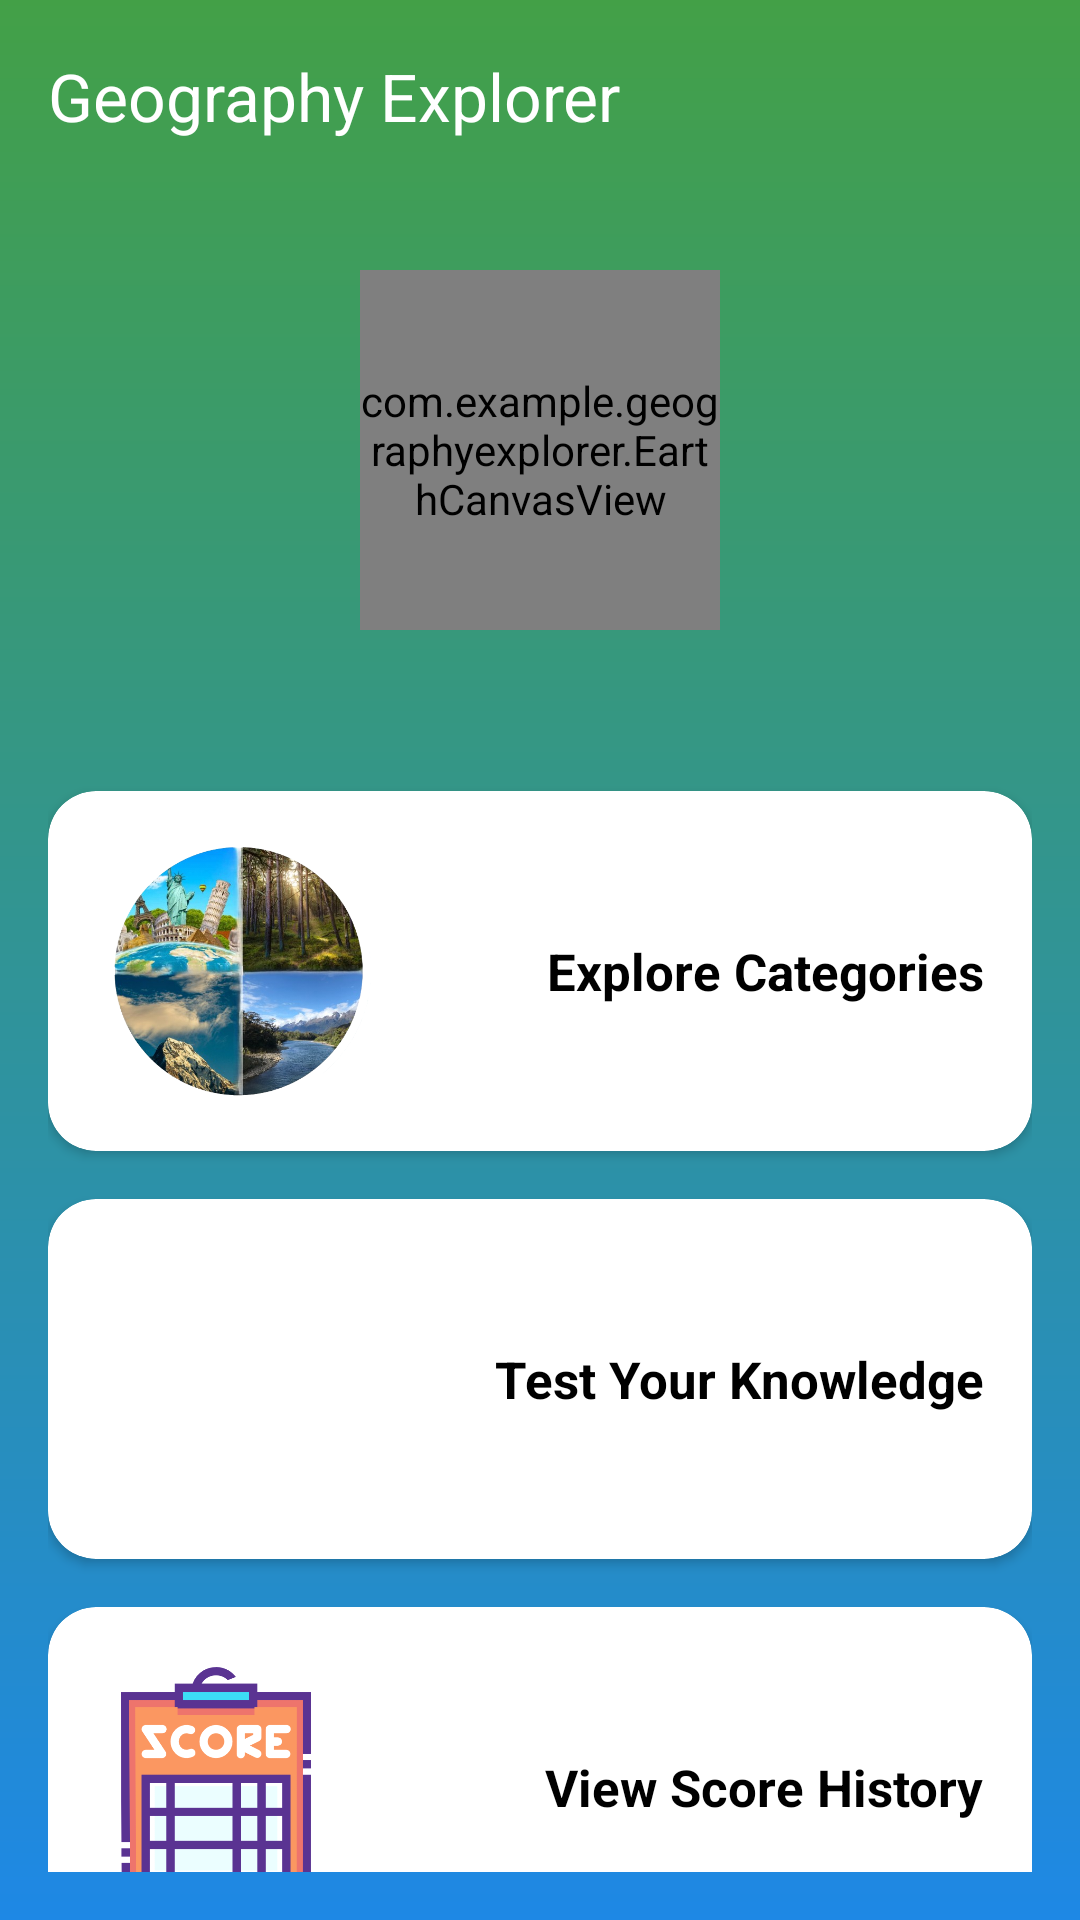

Android layout source for this screen:
<!-- AndroidManifest.xml: application theme Theme.GeographyExplorer -->
<!-- res/layout/activity_main.xml -->
<?xml version="1.0" encoding="utf-8"?>
<LinearLayout
    xmlns:android="http://schemas.android.com/apk/res/android"
    xmlns:app="http://schemas.android.com/apk/res-auto"
    xmlns:tools="http://schemas.android.com/tools"
    android:layout_width="match_parent"
    android:layout_height="match_parent"
    android:orientation="vertical"
    android:background="@drawable/bg_splash"
    android:fitsSystemWindows="true"
    tools:context=".MainActivity">

    
    <androidx.appcompat.widget.Toolbar
        android:id="@+id/toolbar"
        android:layout_width="match_parent"
        android:layout_height="?attr/actionBarSize"
        app:title="Geography Explorer"
        app:titleTextColor="@android:color/white"
        app:popupTheme="@style/ThemeOverlay.AppCompat.Light"/>

    
    <LinearLayout
        android:layout_width="match_parent"
        android:layout_height="match_parent"
        android:orientation="vertical"
        android:padding="16dp"
        android:gravity="center_horizontal">

        
        <com.example.geographyexplorer.EarthCanvasView
            android:layout_width="120dp"
            android:layout_height="120dp"
            android:layout_marginTop="10dp"/>

        
        <TextView
            android:id="@+id/tvHighScore"
            android:layout_width="wrap_content"
            android:layout_height="wrap_content"
            android:layout_marginBottom="32dp"
            android:textColor="@color/white"
            android:textSize="16sp"
            android:textStyle="bold"
            tools:text="High Score: 2/3"
            android:fontFamily="monospace"/>

        
        <androidx.cardview.widget.CardView
            android:id="@+id/cardCategories"
            android:layout_width="match_parent"
            android:layout_height="120dp"
            app:cardCornerRadius="16dp"
            android:layout_marginBottom="16dp">

            <RelativeLayout
                android:layout_width="match_parent"
                android:layout_height="match_parent"
                android:padding="16dp">

                <ImageView
                    android:layout_width="95dp"
                    android:layout_height="95dp"
                    android:src="@drawable/ic_categories"
                    android:layout_centerVertical="true"/>

                <TextView
                    android:layout_width="wrap_content"
                    android:layout_height="wrap_content"
                    android:text="Explore Categories"
                    android:textSize="17sp"
                    android:textStyle="bold"
                    android:textColor="@color/black"
                    android:layout_alignParentEnd="true"
                    android:layout_centerVertical="true"/>
            </RelativeLayout>
        </androidx.cardview.widget.CardView>

        
        <androidx.cardview.widget.CardView
            android:id="@+id/cardQuizzes"
            android:layout_width="match_parent"
            android:layout_height="120dp"
            app:cardCornerRadius="16dp"
            android:layout_marginBottom="16dp">

            <RelativeLayout
                android:layout_width="match_parent"
                android:layout_height="match_parent"
                android:padding="16dp">

                <ImageView
                    android:layout_width="80dp"
                    android:layout_height="80dp"
                    android:src="@drawable/ic_quiz"
                    android:layout_centerVertical="true"/>

                <TextView
                    android:layout_width="wrap_content"
                    android:layout_height="wrap_content"
                    android:text="Test Your Knowledge"
                    android:textSize="17sp"
                    android:textStyle="bold"
                    android:textColor="@color/black"
                    android:layout_alignParentEnd="true"
                    android:layout_centerVertical="true"/>
            </RelativeLayout>
        </androidx.cardview.widget.CardView>

        
        <androidx.cardview.widget.CardView
            android:id="@+id/cardScoreHistory"
            android:layout_width="match_parent"
            android:layout_height="120dp"
            app:cardCornerRadius="16dp">

            <RelativeLayout
                android:layout_width="match_parent"
                android:layout_height="match_parent"
                android:padding="16dp">

                <ImageView
                    android:layout_width="80dp"
                    android:layout_height="80dp"
                    android:src="@drawable/ic_history"
                    android:layout_centerVertical="true"/>

                <TextView
                    android:layout_width="wrap_content"
                    android:layout_height="wrap_content"
                    android:text="View Score History"
                    android:textSize="17sp"
                    android:textStyle="bold"
                    android:textColor="@color/black"
                    android:layout_alignParentEnd="true"
                    android:layout_centerVertical="true"/>
            </RelativeLayout>
        </androidx.cardview.widget.CardView>

    </LinearLayout>

</LinearLayout>
<!-- resources referenced by this layout -->
<resources>
  <color name="black">#FF000000</color>
  <color name="white">#FFFFFFFF</color>
  <!-- drawable bg_splash (drawable) -->
  <?xml version="1.0" encoding="utf-8"?>
  <shape xmlns:android="http://schemas.android.com/apk/res/android">
      
      <gradient
          android:startColor="#1E88E5"
          android:endColor="#43A047"
          android:angle="90"/>
  </shape>
  <!-- drawable ic_categories: png bitmap (drawable, 412753 bytes) -->
  <!-- drawable ic_history: png bitmap (drawable, 20147 bytes) -->
  <style name="Theme.GeographyExplorer" parent="Base.Theme.GeographyExplorer" />
  <style name="Base.Theme.GeographyExplorer" parent="Theme.Material3.DayNight.NoActionBar">
          
          
          <item name="colorPrimary">@color/purple_500</item>
          <item name="colorPrimaryVariant">@color/purple_700</item>
          <item name="colorOnPrimary">@color/white</item>
          <item name="colorSecondary">@color/teal_200</item>
      </style>
  <color name="purple_500">#6200EE</color>
  <color name="purple_700">#3700B3</color>
  <color name="teal_200">#03DAC5</color>
</resources>
